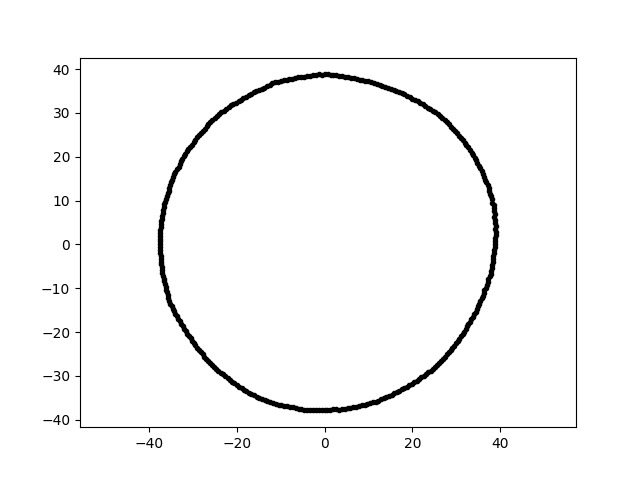

Data behind this chart, as committed beside it:
2.373431388488996238e-15, 3.876107609380062513e+01, 9.000000000000000000e+00
-6.939782138942415738e-15, -3.777841439003290702e+01, 9.000000000000000000e+00
1.758375681331057550e+01, 3.451006584805109867e+01, 9.000000000000000000e+00
2.634483213279178226e+00, -3.767486519201560213e+01, 9.000000000000000000e+00
-3.020944381916889654e+01, 2.276444874128753781e+01, 9.000000000000000000e+00
-8.532725736783518755e+00, -3.695929567076125721e+01, 9.000000000000000000e+00
-3.740059645949578027e+01, 3.930961089355480720e+00, 9.000000000000000000e+00
-1.607765757770330950e+01, -3.447864794096771845e+01, 9.000000000000000000e+00
8.647239700737909374e+00, 3.745531014289841210e+01, 9.000000000000000000e+00
-2.779524094385342536e+01, -2.502694735807853732e+01, 9.000000000000000000e+00
2.314657538852391738e+01, -2.962626548246743141e+01, 9.000000000000000000e+00
6.555118119990381409e+00, -3.717592221934815200e+01, 9.000000000000000000e+00
-3.753394171891341813e+01, 4.596582158545061869e-15, 9.000000000000000000e+00
3.236944647202174252e+01, 2.266533042738531734e+01, 9.000000000000000000e+00
-3.063547129016962955e+01, 2.225797275779550333e+01, 9.000000000000000000e+00
2.926983943510132846e+01, 2.635468180331363897e+01, 9.000000000000000000e+00
-3.671541239850002825e+01, -7.804101819722073508e+00, 9.000000000000000000e+00
-3.556393208149231100e+01, 1.224564385281600210e+01, 9.000000000000000000e+00
-2.191597815661366866e+01, 3.129926052017152571e+01, 9.000000000000000000e+00
3.738553609819153678e+01, -7.946541009222109153e+00, 9.000000000000000000e+00
-3.053595125743374794e+01, -2.138150325685937858e+01, 9.000000000000000000e+00
-2.245447412681098953e+01, 3.090593222183039401e+01, 9.000000000000000000e+00
3.156117003085940809e+01, 2.378304750273703760e+01, 9.000000000000000000e+00
-3.642030322211297744e+01, 9.758790836461798790e+00, 9.000000000000000000e+00
-1.048566000711851665e+01, -3.656784216203012505e+01, 9.000000000000000000e+00
-6.694870890423679555e+00, 3.796849956554765271e+01, 9.000000000000000000e+00
-3.147854320965830865e+01, 2.123254549270686908e+01, 9.000000000000000000e+00
3.784498959202510804e+01, 1.157037445776574636e+01, 9.000000000000000000e+00
-3.566237935859624741e+01, -1.227954196877607274e+01, 9.000000000000000000e+00
-3.620232944133675801e+01, 1.038085092102355844e+01, 9.000000000000000000e+00
1.349565968071516053e+01, -3.515739545506009733e+01, 9.000000000000000000e+00
2.791002385351065129e+01, -2.513029835415017033e+01, 9.000000000000000000e+00
-2.701068633228957072e+00, 3.862708106028033228e+01, 9.000000000000000000e+00
2.120555027286410876e+01, 3.265368390359220996e+01, 9.000000000000000000e+00
3.718062098883141431e+01, 1.353263933146784836e+01, 9.000000000000000000e+00
-2.020034796223342255e+01, 3.232731434260617931e+01, 9.000000000000000000e+00
-3.370470378782605536e+01, -1.643888242528199939e+01, 9.000000000000000000e+00
5.906649807054169088e+00, -3.729311916594335941e+01, 9.000000000000000000e+00
3.891168279504111638e+01, 6.792059496536497765e-01, 9.000000000000000000e+00
3.612901401757584807e+01, -1.173902825978517050e+01, 9.000000000000000000e+00
-3.699539429823554570e+01, 6.523286176727031815e+00, 9.000000000000000000e+00
-1.952456165674335153e+01, -3.249432736720557813e+01, 9.000000000000000000e+00
-2.875560933354987370e+01, -2.412882118605964976e+01, 9.000000000000000000e+00
-3.486769636269793438e+01, -1.408746376498707242e+01, 9.000000000000000000e+00
-3.023864548011215092e+01, -2.196966193057855676e+01, 9.000000000000000000e+00
1.974226213104010474e+00, -3.767048022473358770e+01, 9.000000000000000000e+00
2.416410908704249394e+01, -2.879766381632129324e+01, 9.000000000000000000e+00
-3.147633378874382970e+01, -2.044097016842960812e+01, 9.000000000000000000e+00
-1.254327522484819291e+01, 3.642831634968577958e+01, 9.000000000000000000e+00
-2.912115169965509054e+01, -2.358184367463034548e+01, 9.000000000000000000e+00
2.686331679257644467e+01, 2.880738037583959255e+01, 9.000000000000000000e+00
-6.600624148463597463e-01, -3.781495042045439448e+01, 9.000000000000000000e+00
-1.791368927913284992e+01, 3.369074951925599493e+01, 9.000000000000000000e+00
1.642575137322721091e+01, -3.367778114135415990e+01, 9.000000000000000000e+00
3.827023392558739801e+01, -4.698993868204680346e+00, 9.000000000000000000e+00
1.635414050058007973e+01, 3.507156748247963662e+01, 9.000000000000000000e+00
-1.894477534232861160e+01, -3.281331343089119201e+01, 9.000000000000000000e+00
1.873666597078243612e+01, -3.245285742584201216e+01, 9.000000000000000000e+00
3.279694118573659267e+01, 2.212181615615948971e+01, 9.000000000000000000e+00
-2.409221336723400952e+01, 2.975140578183304996e+01, 9.000000000000000000e+00
1.101687078897320760e+01, -3.603456066761446408e+01, 9.000000000000000000e+00
... 299 more rows
